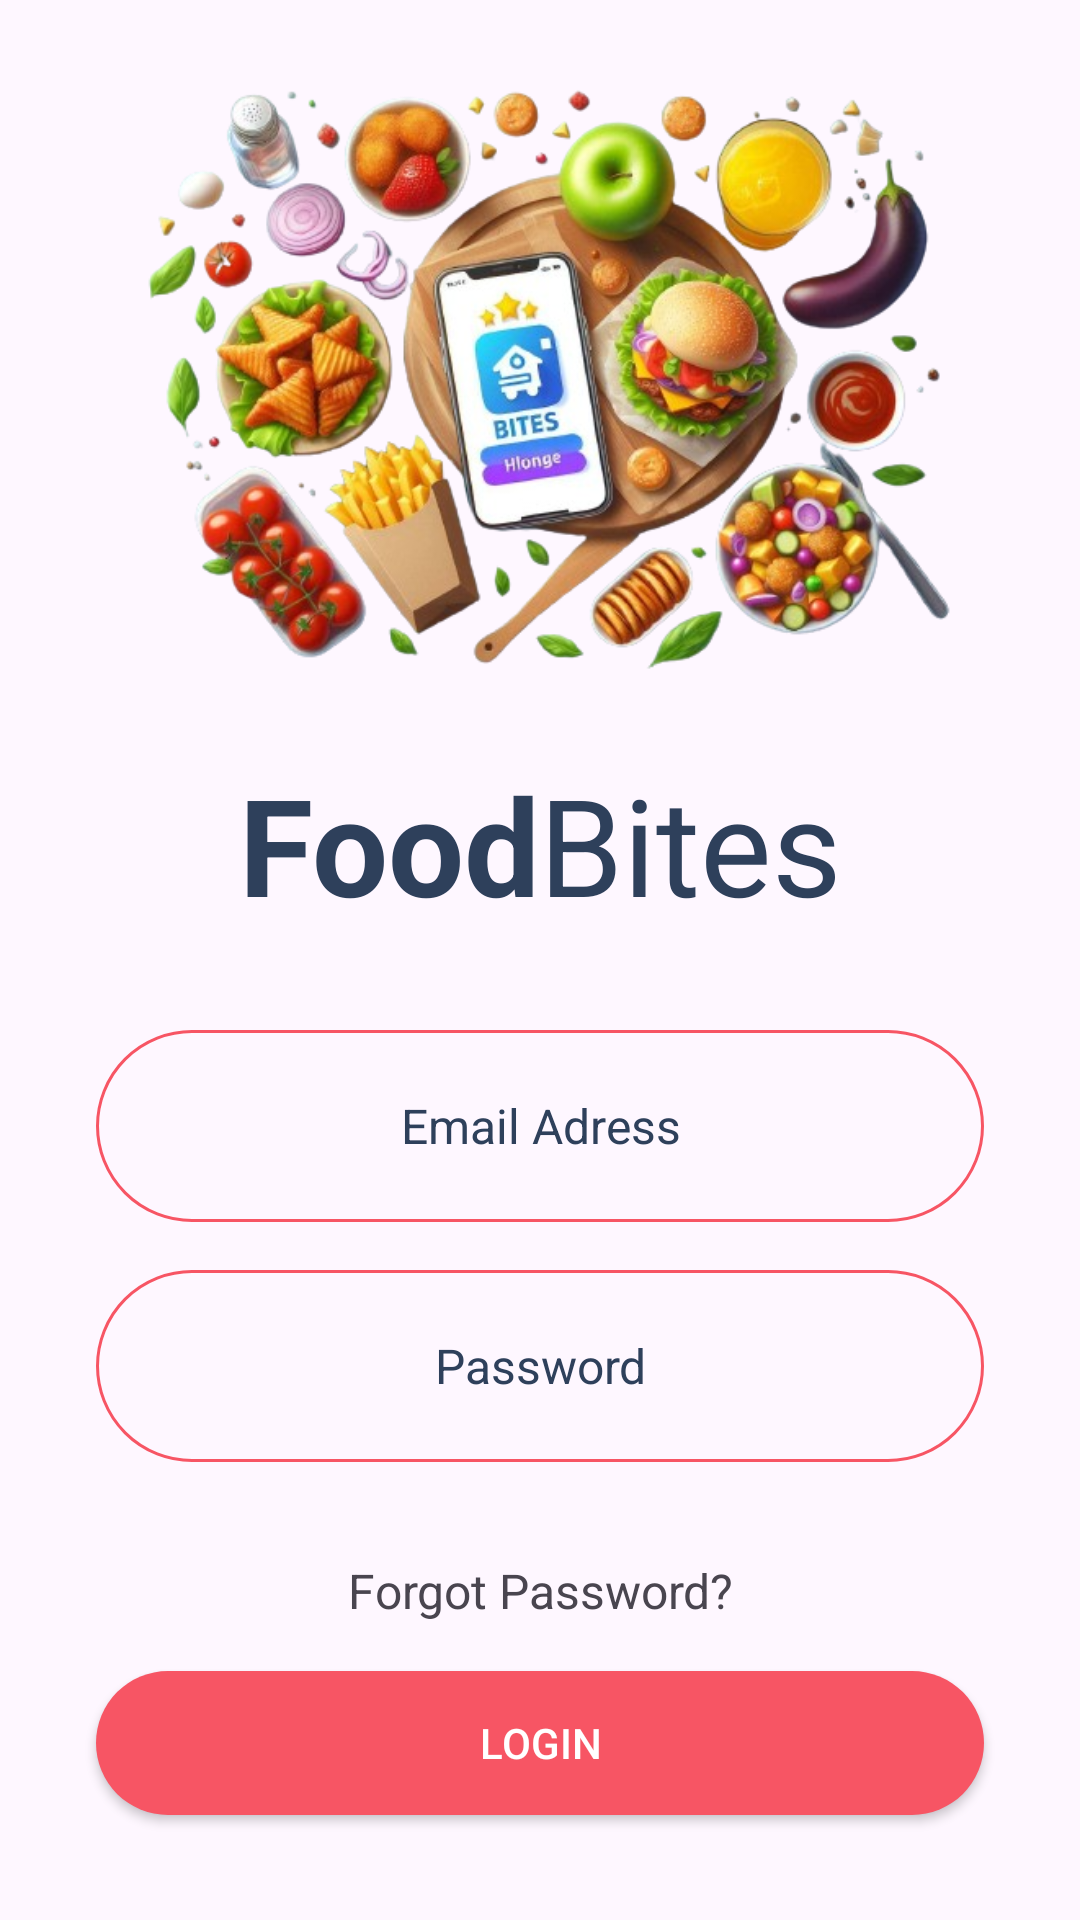

Produce the Android XML layout that renders to this screen, including the resource entries it uses.
<!-- AndroidManifest.xml: application theme Theme.Food_bites -->
<!-- res/layout/activity_login.xml -->
<?xml version="1.0" encoding="utf-8"?>
<androidx.constraintlayout.widget.ConstraintLayout xmlns:android="http://schemas.android.com/apk/res/android"
    xmlns:app="http://schemas.android.com/apk/res-auto"
    xmlns:tools="http://schemas.android.com/tools"
    android:layout_width="match_parent"
    android:layout_height="match_parent"
    tools:context=".Activity.LoginActivity">

    <ScrollView
        android:layout_width="409dp"
        android:layout_height="889dp"
        tools:layout_editor_absoluteX="1dp"
        tools:layout_editor_absoluteY="1dp">

        <LinearLayout
            android:layout_width="match_parent"
            android:layout_height="wrap_content"
            android:orientation="vertical" />
    </ScrollView>

    <LinearLayout
        android:layout_width="match_parent"
        android:layout_height="match_parent"
        android:orientation="vertical">

        <ImageView
            android:id="@+id/imageView5"
            android:layout_width="match_parent"
            android:layout_height="wrap_content"
            app:srcCompat="@drawable/logo_nobg" />

        <LinearLayout
            android:layout_width="match_parent"
            android:layout_height="wrap_content"
            android:orientation="horizontal">

            <TextView
                android:id="@+id/textView4"
                android:layout_width="wrap_content"
                android:layout_height="wrap_content"
                android:layout_weight="1"
                android:gravity="right"
                android:text="Food"
                android:textColor="@color/blue_grey"
                android:textSize="45sp"
                android:textStyle="bold" />

            <TextView
                android:id="@+id/textView6"
                android:layout_width="wrap_content"
                android:layout_height="wrap_content"
                android:layout_weight="1"
                android:gravity="left"
                android:text="Bites"
                android:textColor="@color/blue_grey"
                android:textSize="45sp" />

        </LinearLayout>

        <EditText
            android:id="@+id/userEdit"
            android:layout_width="match_parent"
            android:layout_height="64dp"
            android:background="@drawable/edittext_background"
            android:ems="10"
            android:inputType="text"
            android:hint="Email Adress"
            android:textAlignment="center"
            android:textColorHint="@color/blue_grey"
            android:textSize="16sp"
            android:layout_marginTop="32dp"
            android:layout_marginEnd="32dp"
            android:layout_marginStart="32dp"/>

        <EditText
            android:id="@+id/passEdt"
            android:layout_width="match_parent"
            android:layout_height="64dp"
            android:background="@drawable/edittext_background"
            android:ems="10"
            android:inputType="textPassword"
            android:hint="Password"
            android:textAlignment="center"
            android:textColorHint="@color/blue_grey"
            android:textSize="16sp"
            android:layout_marginTop="16dp"
            android:layout_marginEnd="32dp"
            android:layout_marginStart="32dp"/>

        <TextView
            android:id="@+id/textView3"
            android:layout_width="match_parent"
            android:layout_height="wrap_content"
            android:text="Forgot Password?"
            android:textSize="16sp"
            android:layout_marginTop="32dp"
            android:textAlignment="center"/>

        <androidx.appcompat.widget.AppCompatButton
            android:id="@+id/loginBtn"
            android:layout_width="match_parent"
            android:layout_height="wrap_content"
            android:text="Login"
            android:textColor="@color/white"
            android:background="@drawable/red_button_background"
            android:layout_marginTop="16dp"
            android:layout_marginEnd="32dp"
            android:layout_marginStart="32dp"/>

        <LinearLayout
            android:layout_width="match_parent"
            android:layout_height="wrap_content"
            android:layout_marginTop="16dp"
            android:paddingTop="16dp">

            <TextView
                android:id="@+id/textView7"
                android:layout_width="wrap_content"
                android:layout_height="wrap_content"
                android:layout_weight="1"
                android:gravity="right"
                android:text="You aren't a user?   "
                android:textColor="@color/blue_grey"
                android:textSize="16sp" />

            <TextView
                android:id="@+id/signUp"
                android:layout_width="wrap_content"
                android:layout_height="wrap_content"
                android:layout_weight="1"
                android:gravity="left"
                android:text="SignUp"
                android:textColor="@color/red"
                android:textSize="16sp" />
        </LinearLayout>

    </LinearLayout>

</androidx.constraintlayout.widget.ConstraintLayout>
<!-- resources referenced by this layout -->
<resources>
  <color name="blue_grey">#2E405B</color>
  <color name="red">#F75564</color>
  <color name="white">#FFFFFFFF</color>
  <!-- drawable edittext_background (drawable) -->
  <?xml version="1.0" encoding="utf-8"?>
  <selector xmlns:android="http://schemas.android.com/apk/res/android">
  <item>
      <shape android:shape="rectangle">
          <stroke android:color="@color/red" android:width="1dp"/>
          <corners android:radius="100dp" />
      </shape>
  </item>
  </selector>
  <!-- drawable logo_nobg: png bitmap (drawable-hdpi, 319124 bytes) -->
  <!-- drawable red_button_background (drawable) -->
  <?xml version="1.0" encoding="utf-8"?>
  <selector xmlns:android="http://schemas.android.com/apk/res/android">
  <item>
      <shape android:shape="rectangle">
          <corners android:radius="50dp"></corners>
          <solid android:color="@color/red"/>
      </shape>
  </item>
  </selector>
  <style name="Theme.Food_bites" parent="Base.Theme.Food_bites" />
  <style name="Base.Theme.Food_bites" parent="Theme.Material3.DayNight.NoActionBar">
          
          
      </style>
</resources>
